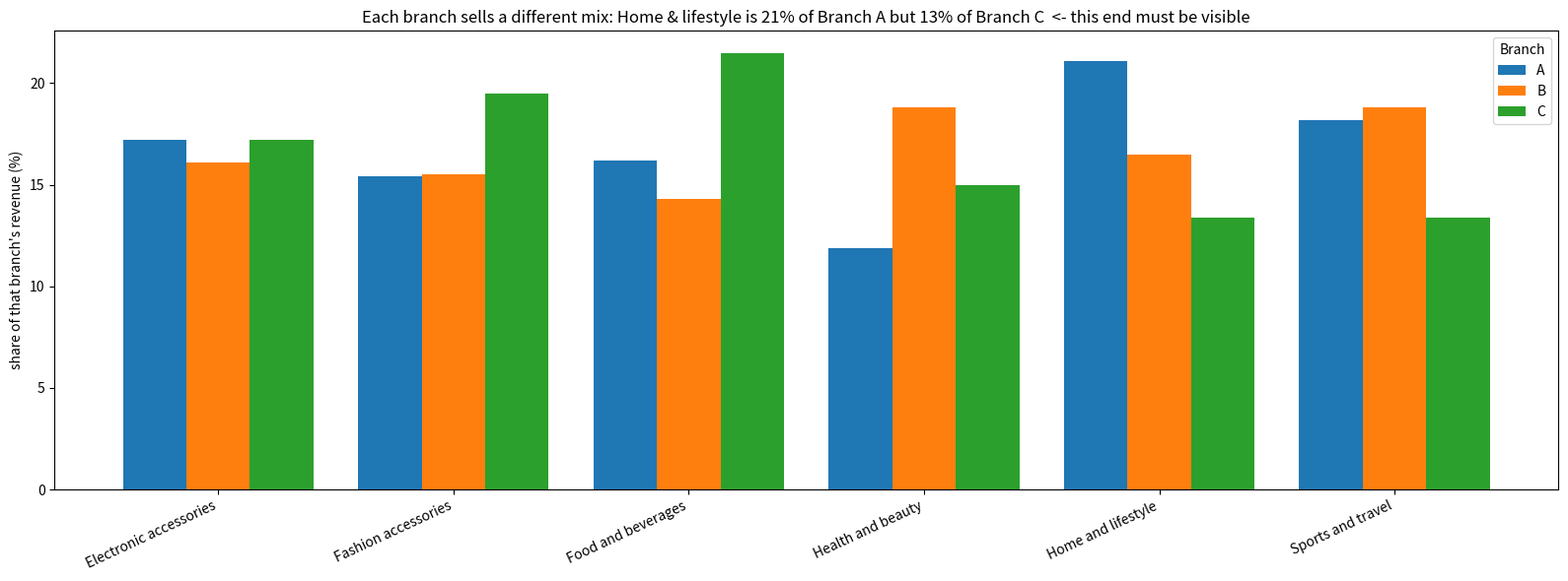
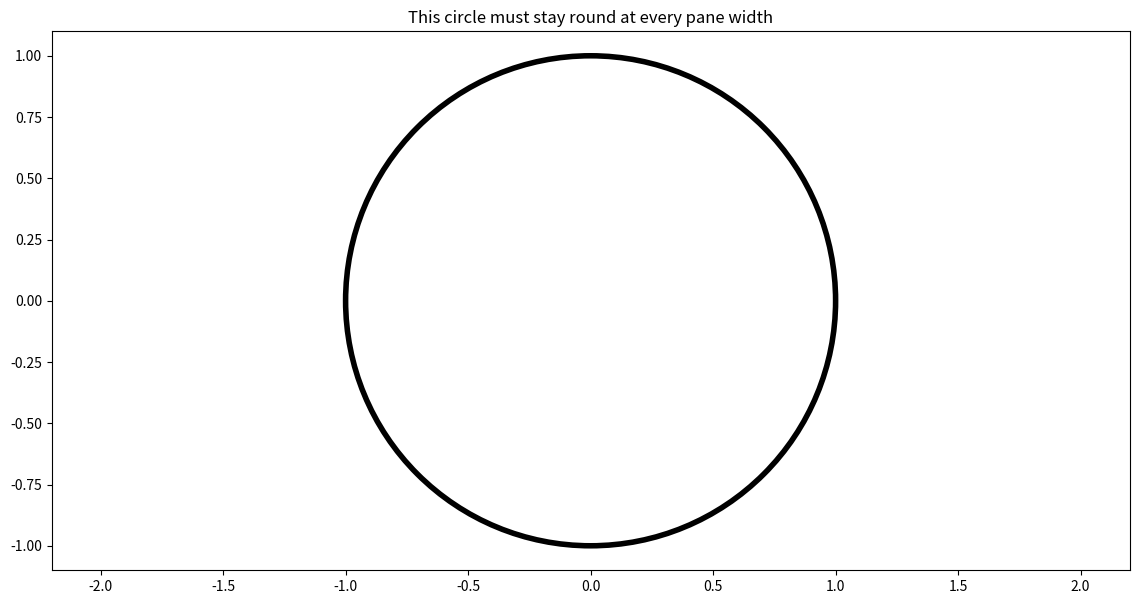
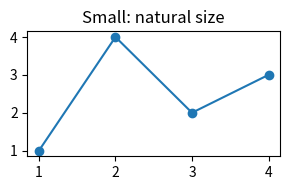
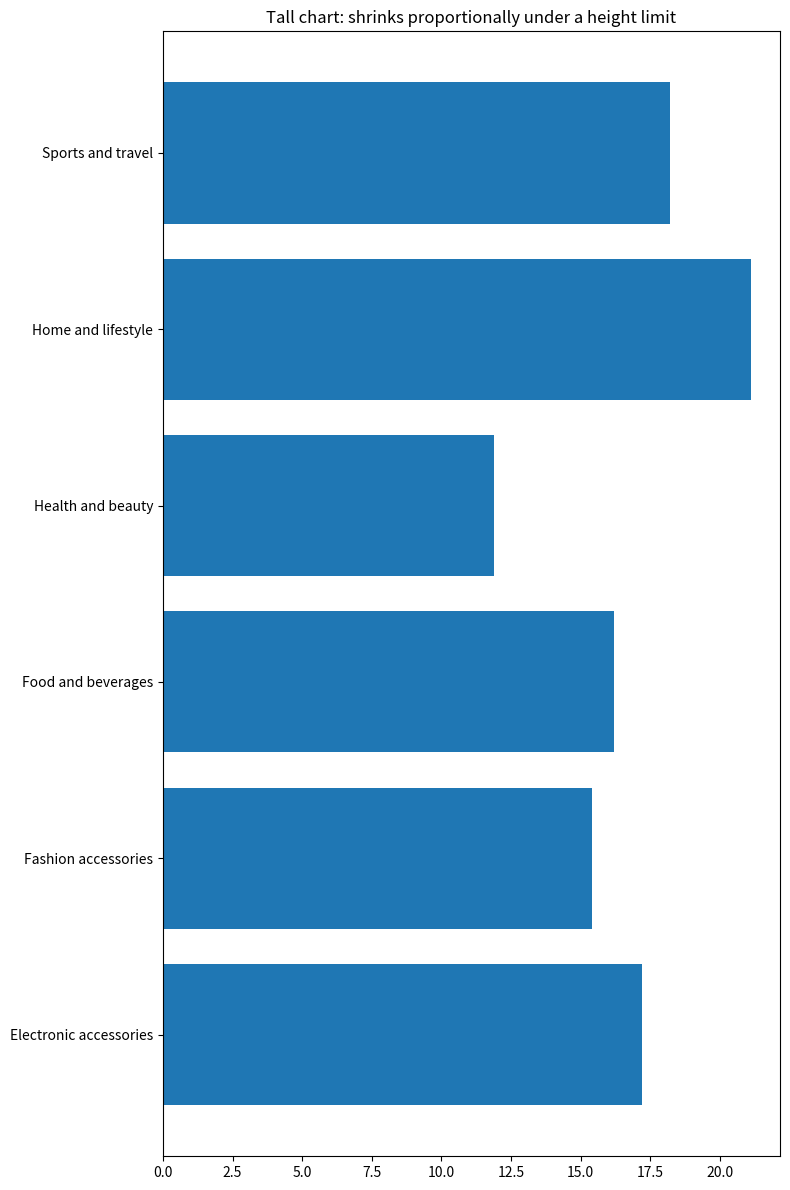

These figures' Python source, in order:
import matplotlib.pyplot as plt
import numpy as np

plt.rcParams["figure.dpi"] = 100

categories = ["Electronic accessories", "Fashion accessories", "Food and beverages", "Health and beauty", "Home and lifestyle", "Sports and travel"]
shares = {
    "A": [17.2, 15.4, 16.2, 11.9, 21.1, 18.2],
    "B": [16.1, 15.5, 14.3, 18.8, 16.5, 18.8],
    "C": [17.2, 19.5, 21.5, 15.0, 13.4, 13.4],
}

x = np.arange(len(categories))
fig, ax = plt.subplots(figsize=(16, 6))
for offset, (branch, values) in zip((-0.27, 0, 0.27), shares.items()):
    ax.bar(x + offset, values, width=0.27, label=branch)
ax.set_xticks(x, categories, rotation=25, ha="right")
ax.set_ylabel("share of that branch's revenue (%)")
ax.set_title("Each branch sells a different mix: Home & lifestyle is 21% of Branch A but 13% of Branch C  <- this end must be visible")
ax.legend(title="Branch")
plt.tight_layout()
plt.show()


fig, ax = plt.subplots(figsize=(14, 7))
ax.add_patch(plt.Circle((0, 0), 1, fill=False, linewidth=4))
ax.set_aspect("equal")
ax.set_xlim(-2.2, 2.2)
ax.set_ylim(-1.1, 1.1)
ax.set_title("This circle must stay round at every pane width")
plt.show()


fig, ax = plt.subplots(figsize=(3, 2))
ax.plot([1, 2, 3, 4], [1, 4, 2, 3], marker="o")
ax.set_title("Small: natural size")
plt.tight_layout()
plt.show()


fig, ax = plt.subplots(figsize=(8, 12))
ax.barh(categories, shares["A"])
ax.set_title("Tall chart: shrinks proportionally under a height limit")
plt.tight_layout()
plt.show()
